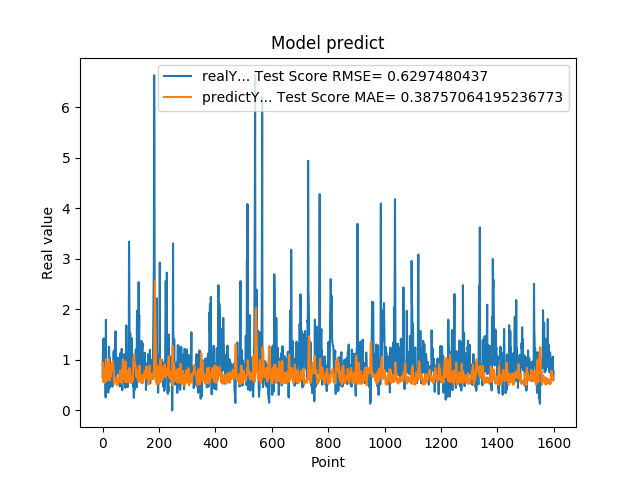

The table this chart was drawn from, first rows:
6.598609685899999855e-01, 9.164953197667551343e-01
1.064264059070000101e+00, 9.440520551075313183e-01
1.405602574350000022e+00, 7.342303267896692631e-01
8.296080231669999971e-01, 5.786764005104638731e-01
5.991539955139999485e-01, 5.631620739538303333e-01
1.428635239600000162e+00, 7.360878612901861073e-01
8.065109848980001050e-01, 7.000020674368532259e-01
6.876540184020000224e-01, 5.425691636227305548e-01
5.833169817919999778e-01, 6.172993072849670693e-01
5.949760079379999844e-01, 7.115141578970731739e-01
7.861356735230000670e-01, 8.553916280192487287e-01
2.572369873520000128e-01, 8.749990371197380323e-01
1.794924020770000350e+00, 1.012355010019776458e+00
8.961080312729999831e-01, 8.592375448287681294e-01
7.979059815410000089e-01, 5.767574802025027259e-01
5.662040114399999879e-01, 5.909718015969678273e-01
5.163450241089999615e-01, 7.111689326399381894e-01
6.402639746670000243e-01, 9.270467539390955247e-01
8.763459920880000142e-01, 9.406033894648399007e-01
8.570416569709999877e-01, 8.034791447210675175e-01
3.526079952719999855e-01, 7.310597728065409973e-01
6.394290328030000081e-01, 9.252431537703672548e-01
4.273239970209999905e-01, 1.017039781753608763e+00
1.258448958400000040e+00, 9.765238791616305258e-01
7.610700130459999713e-01, 8.114841419011185053e-01
4.505549967290000679e-01, 5.930078608417781449e-01
1.040465950970000053e+00, 8.373523859647223899e-01
6.315960288049999871e-01, 7.925906621527164519e-01
8.856300115590000077e-01, 6.601239113781670609e-01
6.266390085220000516e-01, 6.987261921181617819e-01
5.889170169829999191e-01, 7.308823512238469267e-01
5.718799829480000207e-01, 8.298323698973503193e-01
7.707089781759999259e-01, 9.087843417041046035e-01
6.057770252229999208e-01, 8.659397665033526925e-01
5.497890114779999671e-01, 8.299308081887142308e-01
4.699150025839999856e-01, 9.270186307042881380e-01
6.790698766709999390e-01, 9.723229251665176376e-01
5.749009847639999782e-01, 9.421622389814841014e-01
7.805925011630000521e-01, 8.912232227687466590e-01
1.167518377299999965e+00, 8.471830789661010108e-01
1.158666014670000077e+00, 6.787139782309830061e-01
8.174470067020001007e-01, 5.240615357554433418e-01
8.721716403960000363e-01, 5.563008475348600879e-01
1.205808043479999814e+00, 6.606687797391557204e-01
6.048160195349999713e-01, 5.821747864803168415e-01
1.414536952970000261e+00, 6.123806823397344168e-01
1.565044999119999947e+00, 6.391433865109664714e-01
9.977170228959999498e-01, 5.919615517140576211e-01
6.543220281600000687e-01, 6.245378515813270193e-01
1.002426028249999934e+00, 6.509470746380554562e-01
1.019487023349999966e+00, 6.161649975209413377e-01
8.961520195010002077e-01, 5.028380051436397435e-01
7.356550097470000438e-01, 5.396245349868470376e-01
1.047770023350000024e+00, 6.299503921506521831e-01
7.574622035029999756e-01, 5.987082860325524392e-01
9.243969917299998951e-01, 6.419990942902759068e-01
8.811730146410000630e-01, 6.205664724332531357e-01
8.489940166470000271e-01, 5.628029451258822480e-01
8.849580287930000067e-01, 6.121546649820405195e-01
7.603709697720000271e-01, 6.764308071631894848e-01
8.084459900859999326e-01, 6.731927162229514039e-01
... 1,539 more rows
